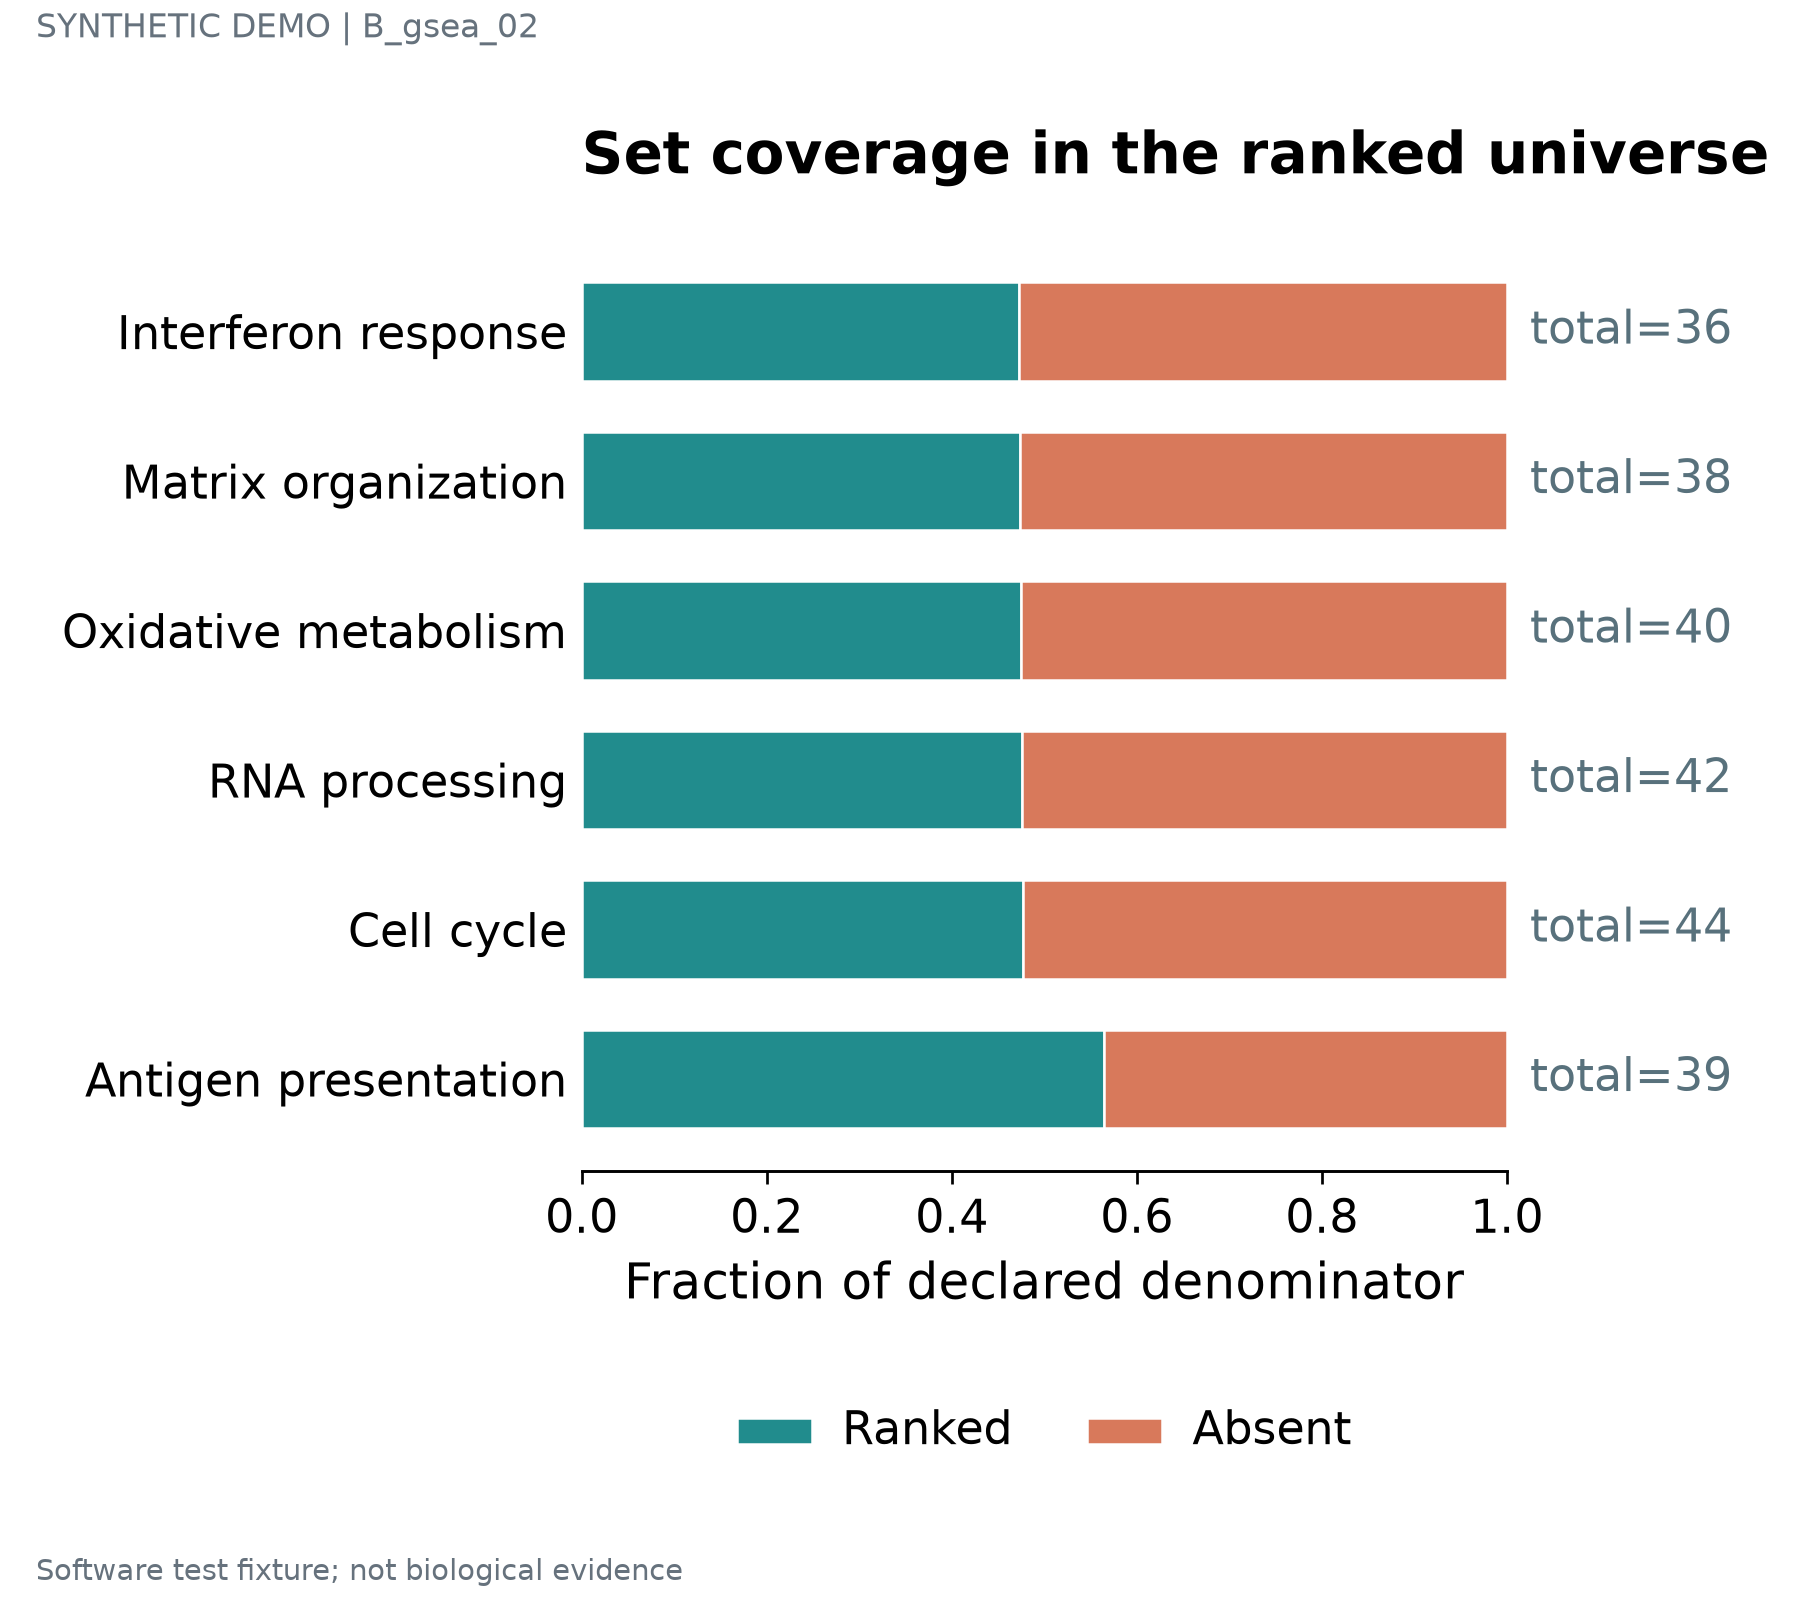

The table this chart was drawn from, first rows:
label	series	value	denominator	panel_id
Interferon response	Ranked	0.4722	36	p1
Interferon response	Absent	0.5278	36	p1
Matrix organization	Ranked	0.4737	38	p1
Matrix organization	Absent	0.5263	38	p1
Oxidative metabolism	Ranked	0.475	40	p1
Oxidative metabolism	Absent	0.525	40	p1
RNA processing	Ranked	0.4762	42	p1
RNA processing	Absent	0.5238	42	p1
Cell cycle	Ranked	0.4773	44	p1
Cell cycle	Absent	0.5227	44	p1
Antigen presentation	Ranked	0.5641	39	p1
Antigen presentation	Absent	0.4359	39	p1
